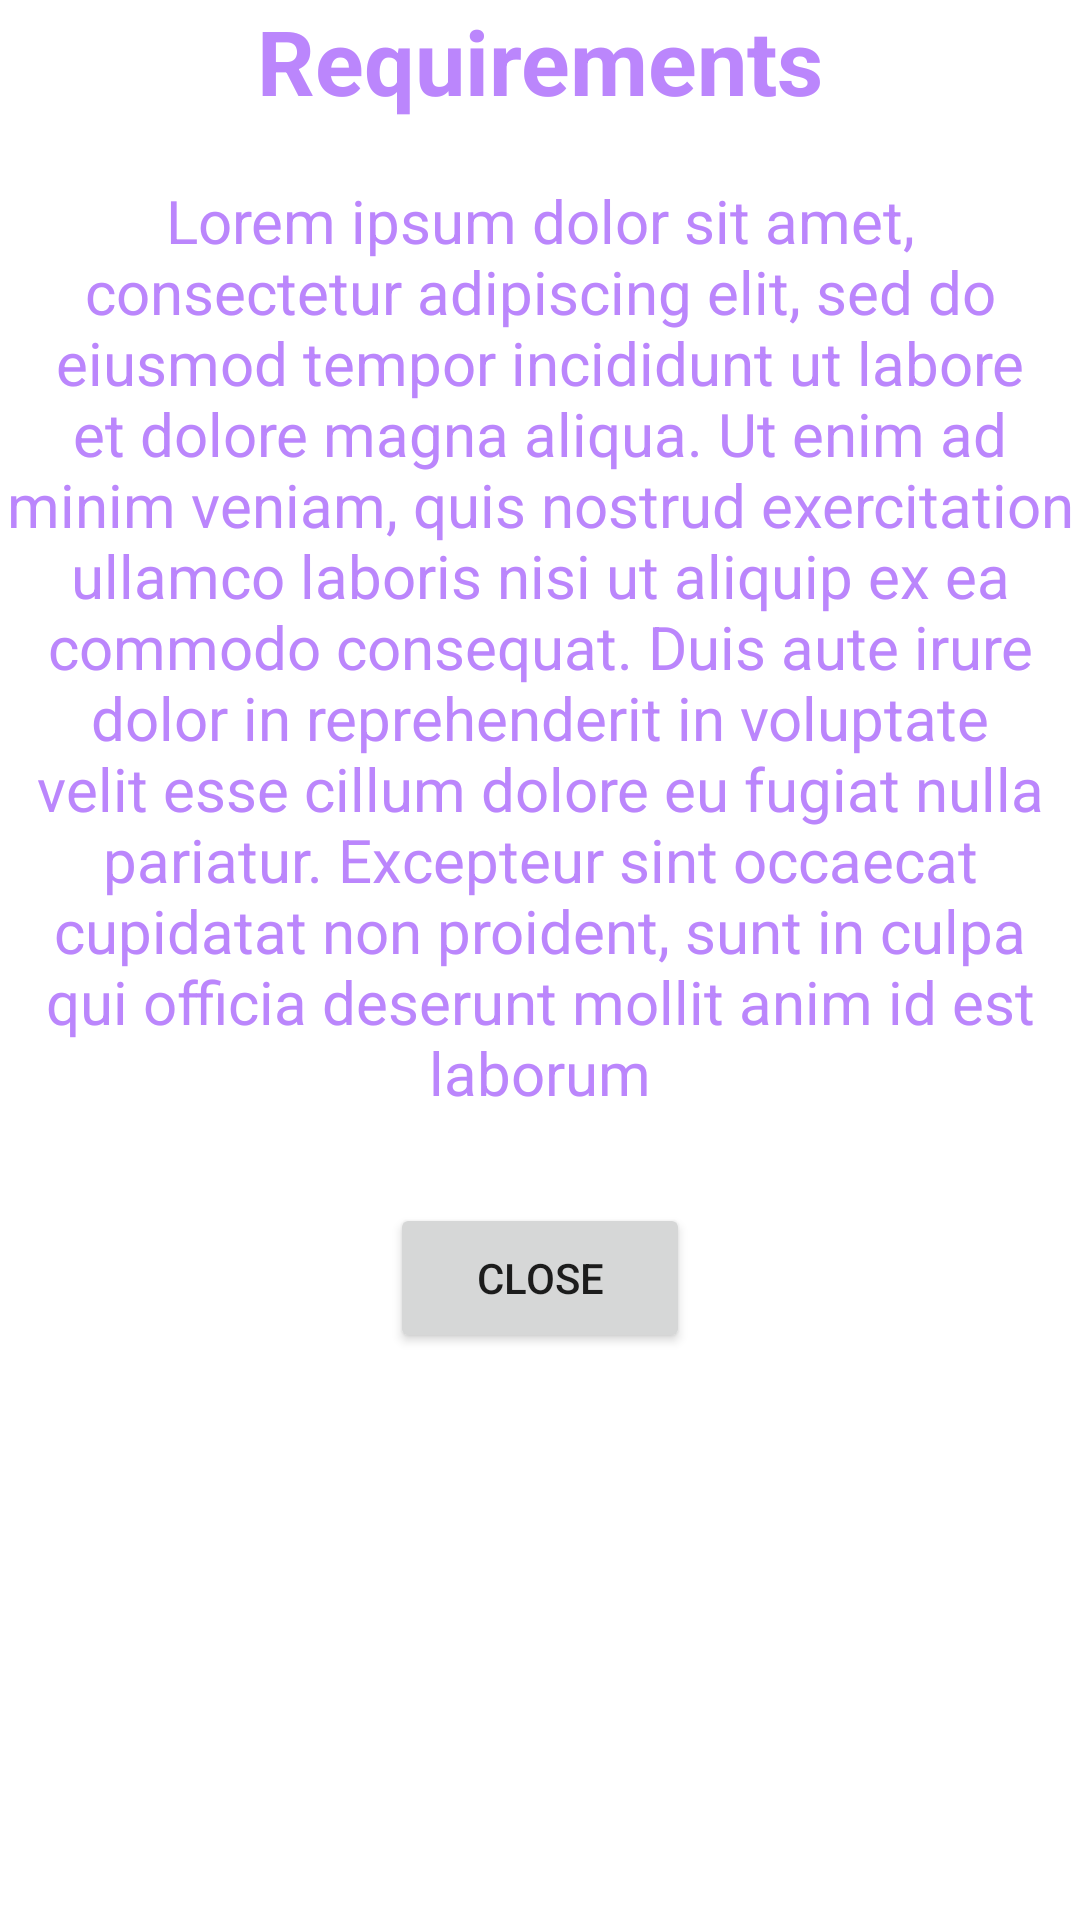

This screen was rendered from an Android layout file. Write that file and the resources it references.
<!-- AndroidManifest.xml: application theme Theme.DialogSheet -->
<!-- res/layout/layout_bottom_sheet.xml -->
<?xml version="1.0" encoding="utf-8"?>
<LinearLayout
    xmlns:android="http://schemas.android.com/apk/res/android"
    xmlns:app="http://schemas.android.com/apk/res-auto"
    xmlns:tools="http://schemas.android.com/tools"
    android:layout_width="match_parent"
    android:layout_height="match_parent"
    android:orientation="vertical"
    android:background="@drawable/bottom_background_sheet"
    android:id="@+id/bottomSheetContainer">

    <TextView
        android:id="@+id/req"
        android:layout_width="match_parent"
        android:layout_height="50dp"
        android:gravity="center_horizontal"
        android:text="Requirements"
        android:textColor="@color/purple_200"
        android:textSize="30sp"
        android:textStyle="bold"
        app:layout_constraintEnd_toEndOf="parent"
        app:layout_constraintStart_toStartOf="parent"
        app:layout_constraintTop_toTopOf="parent" />

    <LinearLayout
        android:layout_width="match_parent"
        android:layout_height="wrap_content"
        android:layout_marginTop="10dp"
        android:orientation="vertical">
    <TextView
        android:id="@+id/essay"
        android:layout_width="match_parent"
        android:layout_height="wrap_content"
        android:gravity="center_horizontal"
        android:text="@string/essay"
        android:textColor="@color/purple_200"
        android:textFontWeight="10"
        android:textStyle="bold"
        android:textSize="20dp"
        app:layout_constraintBottom_toBottomOf="parent"
        app:layout_constraintEnd_toEndOf="parent"
        app:layout_constraintStart_toStartOf="parent"
        app:layout_constraintTop_toBottomOf="@+id/textView" />
    </LinearLayout>
    <Button
        android:id="@+id/close"
        android:layout_width="100dp"
        android:layout_height="50dp"
        android:text="close"
        android:layout_gravity="center"
        android:layout_marginTop="30dp"/>
    
</LinearLayout>
<!-- resources referenced by this layout -->
<resources>
  <!-- drawable bottom_background_sheet (drawable) -->
  <?xml version="1.0" encoding="utf-8"?>
  <shape android:shape="rectangle"
      xmlns:android="http://schemas.android.com/apk/res/android">
      <solid android:color="@color/white"></solid>
      <corners
          android:topLeftRadius="50dp"
          android:topRightRadius="50dp"
          ></corners>
  </shape>
  <string name="essay">Lorem ipsum dolor sit amet, consectetur adipiscing elit, sed do eiusmod tempor incididunt ut labore et dolore magna aliqua. Ut enim ad minim veniam, quis nostrud exercitation ullamco laboris nisi ut aliquip ex ea commodo consequat. Duis aute irure dolor in reprehenderit in voluptate velit esse cillum dolore eu fugiat nulla pariatur. Excepteur sint occaecat cupidatat non proident, sunt in culpa qui officia deserunt mollit anim id est laborum</string>
  <style name="Theme.DialogSheet" parent="Theme.MaterialComponents.DayNight.NoActionBar">
          
          <item name="colorPrimary">@color/purple_500</item>
          <item name="colorPrimaryVariant">@color/purple_700</item>
          <item name="colorOnPrimary">@color/white</item>
          
          <item name="colorSecondary">@color/teal_200</item>
          <item name="colorSecondaryVariant">@color/teal_700</item>
          <item name="colorOnSecondary">@color/black</item>
          
          <item name="android:statusBarColor" tools:targetApi="l">?attr/colorPrimaryVariant</item>
          
      </style>
  <!-- not gathered from this repository: default colours our renderer supplied (Android Studio template values) -->
  <color name="purple_200">#FFBB86FC</color>
  <color name="purple_500">#FF6200EE</color>
  <color name="purple_700">#FF3700B3</color>
  <color name="teal_200">#FF03DAC5</color>
  <color name="teal_700">#FF018786</color>
  <color name="black">#FF000000</color>
  <color name="white">#FFFFFFFF</color>
</resources>
